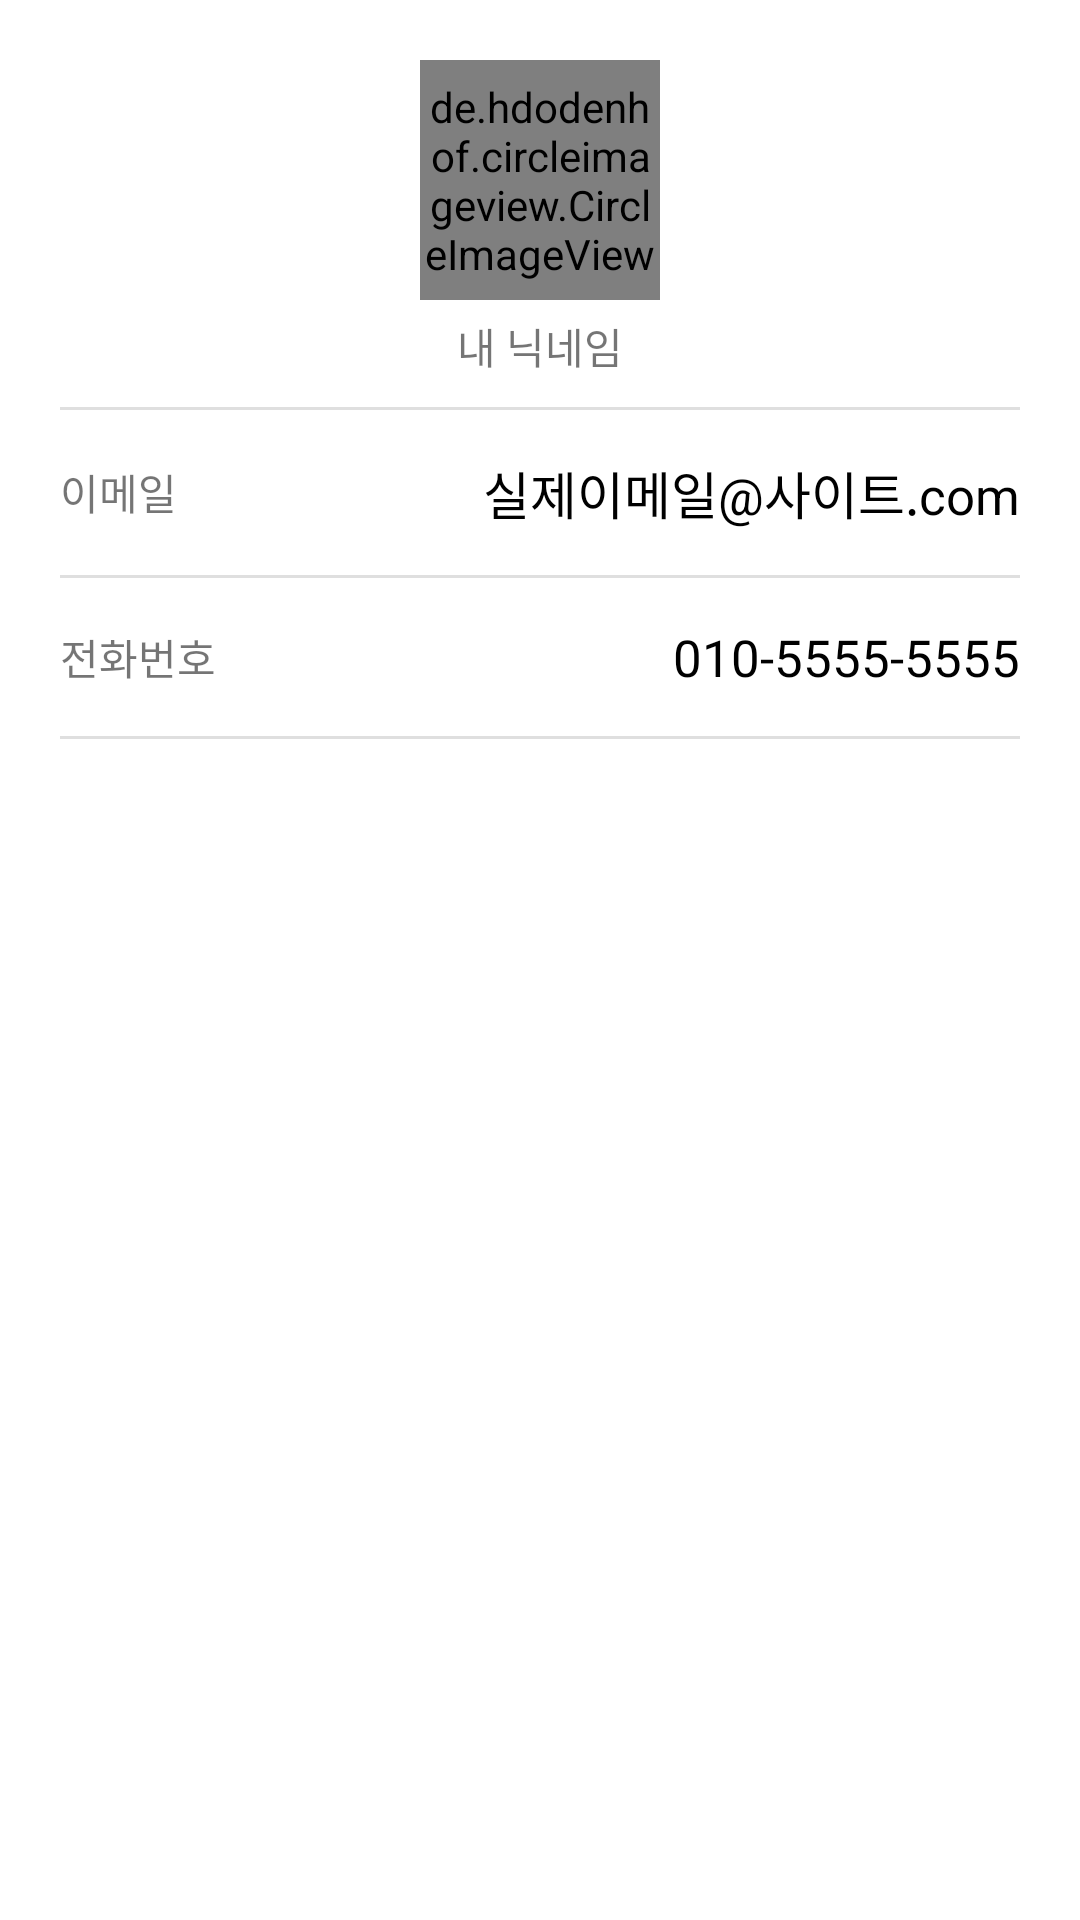

Android layout source for this screen:
<!-- AndroidManifest.xml: application theme Theme.APIPractice_20220106 -->
<!-- res/layout/activity_my_profile.xml -->
<?xml version="1.0" encoding="utf-8"?>
<LinearLayout xmlns:android="http://schemas.android.com/apk/res/android"
    xmlns:app="http://schemas.android.com/apk/res-auto"
    xmlns:tools="http://schemas.android.com/tools"
    android:layout_width="match_parent"
    android:layout_height="match_parent"
    android:orientation="vertical"
    android:padding="20dp"
    tools:context=".MyProfileActivity">

    <LinearLayout
        android:layout_width="match_parent"
        android:layout_height="wrap_content"
        android:gravity="center"
        android:orientation="vertical">

        <de.hdodenhof.circleimageview.CircleImageView
            android:id="@+id/imgMyProfile"
            android:layout_width="80dp"
            android:layout_height="80dp"
            android:src="@mipmap/ic_launcher"
            app:civ_border_width="2dp"/>

        <TextView
            android:id="@+id/txtMyNickname"
            android:layout_width="wrap_content"
            android:layout_height="wrap_content"
            android:text="내 닉네임"
            android:layout_marginTop="5dp"/>

    </LinearLayout>

    <TextView
        android:layout_width="match_parent"
        android:layout_height="1dp"
        android:layout_marginTop="10dp"
        android:background="#DFDFDF" />

    <LinearLayout
        android:layout_width="match_parent"
        android:layout_height="wrap_content"
        android:gravity="center_vertical"
        android:paddingVertical="15dp"
        android:orientation="horizontal">

        <TextView
            android:layout_width="wrap_content"
            android:layout_height="wrap_content"
            android:text="이메일" />

        <TextView
            android:layout_width="0dp"
            android:layout_height="wrap_content"
            android:layout_weight="1" />

        <TextView
            android:id="@+id/txtEmail"
            android:layout_width="wrap_content"
            android:layout_height="wrap_content"
            android:text="실제이메일@사이트.com"
            android:textColor="@color/black"
            android:textSize="17sp" />

    </LinearLayout>

    <TextView
        android:layout_width="match_parent"
        android:layout_height="1dp"
        android:background="#DFDFDF" />

    <LinearLayout
        android:layout_width="match_parent"
        android:layout_height="wrap_content"
        android:gravity="center_vertical"
        android:paddingVertical="15dp"
        android:orientation="horizontal">

        <TextView
            android:layout_width="wrap_content"
            android:layout_height="wrap_content"
            android:text="전화번호" />

        <TextView
            android:layout_width="0dp"
            android:layout_height="wrap_content"
            android:layout_weight="1" />

        <TextView
            android:id="@+id/txtPhoneNum"
            android:layout_width="wrap_content"
            android:layout_height="wrap_content"
            android:text="010-5555-5555"
            android:textColor="@color/black"
            android:textSize="17sp" />

    </LinearLayout>

    <TextView
        android:layout_width="match_parent"
        android:layout_height="1dp"
        android:background="#DFDFDF" />


</LinearLayout>
<!-- resources referenced by this layout -->
<resources>
  <style name="Theme.APIPractice_20220106" parent="Theme.MaterialComponents.DayNight.DarkActionBar">
          
          <item name="colorPrimary">@color/purple_500</item>
          <item name="colorPrimaryVariant">@color/purple_700</item>
          <item name="colorOnPrimary">@color/white</item>
          
          <item name="colorSecondary">@color/teal_200</item>
          <item name="colorSecondaryVariant">@color/teal_700</item>
          <item name="colorOnSecondary">@color/black</item>
          
          <item name="android:statusBarColor" tools:targetApi="l">?attr/colorPrimaryVariant</item>
          
      </style>
  <!-- not gathered from this repository: default colours our renderer supplied (Android Studio template values) -->
  <color name="purple_500">#FF6200EE</color>
  <color name="purple_700">#FF3700B3</color>
  <color name="teal_200">#FF03DAC5</color>
  <color name="teal_700">#FF018786</color>
  <color name="black">#FF000000</color>
  <color name="white">#FFFFFFFF</color>
</resources>
